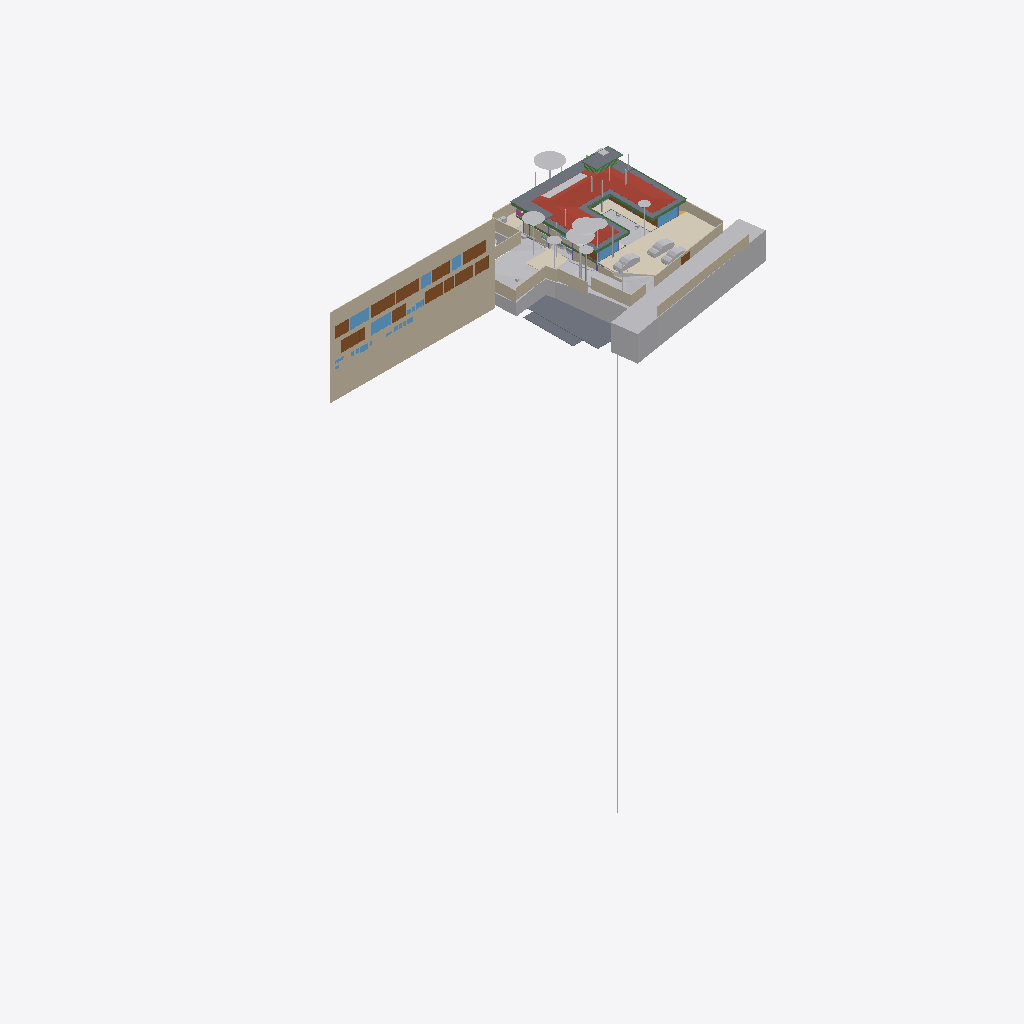
Isometric view of an IFC building model (IFC-SPF (STEP), schema IFC4X3, length unit metre), seen from the south-west, elements coloured by IFC class (only those large enough to see are counted): 38 other elements (light grey), 22 walls (beige), 15 doors (brown), 10 beams (green), 9 slabs (grey), 9 windows (light blue), 4 coverings (cream), 1 roof (red-brown), 1 railing (pink).
Extent 96.7 m × 45.5 m × 138.5 m (x, y, z). Storeys (12): Footing at -3.50 m; Site at -2.70 m; GF at -2.65 m; Electrical at 0.00 m; Plumbing at 0.00 m; FF Lvl at 0.00 m; Areacalc at 0.00 m; FF at 0.45 m; FF Lintel at 3.15 m; schedule at 3.50 m; SF at 3.65 m; Terrace at 5.00 m. Elements (1087): 143 IfcBeam, 104 IfcSlab, 99 IfcWall, 95 IfcCovering, 75 IfcSwitchingDevice, 72 IfcPipeSegment, 47 IfcLightFixture, 45 IfcColumn, 41 IfcDoor, 39 IfcFurniture, 36 IfcWindow, 31 IfcElectricDistributionBoard.

HEADER;
FILE_DESCRIPTION(('ViewDefinition [CoordinationView]'),'2;1');
FILE_NAME('Manilal.ifc','2025-08-26T11:46:11+05:30',(''),(''),'IfcOpenShell 0.8.3-post1','Bonsai 0.8.3-post1','');
FILE_SCHEMA(('IFC4X3'));
ENDSEC;
DATA;
#24581=IFCPROJECT('2TuuvCHJz54PsFPcraEbH$',$,'My Project',$,$,$,$,(#53,#354),#24580);
#35019=IFCSITE('0lpfVeOW52QfroqLYyHNY2',$,'My Site',$,$,#28,$,$,$,$,$,$,$,$);
#35435=IFCBUILDING('0MzaWOaS178x5FMqOflU3C',$,'My Building',$,$,#33,$,$,$,$,$,$);
#30840=IFCBUILDINGSTOREY('09kFoqoxrCvB1_fcEsMZsQ',$,'FF',$,$,#38,$,$,$,$);
#33791=IFCBUILDINGSTOREY('0zoFHJ9PnFW80M$mIVDQW3',$,'GF',$,$,#258,$,$,$,$);
#35436=IFCBUILDINGSTOREY('0MckaoTknA3edZMUNhTyAK',$,'SF',$,$,#6262,$,$,$,$);
#35437=IFCBUILDINGSTOREY('0DtUgpQ1b6nBmkLmvc_ehu',$,'FF Lintel',$,$,#3248,$,$,$,$);
#35438=IFCBUILDINGSTOREY('2nxT8wHGnDX9t8LjuK$yoz',$,'Footing',$,$,#16334,$,$,$,$);
#35439=IFCBUILDINGSTOREY('2JRfeNnUP7R92jcKtKmwj5',$,'Electrical',$,$,#5283,$,$,$,$);
#35440=IFCBUILDINGSTOREY('0fi$VcvNr0Zu6wnPuK6jDB',$,'Plumbing',$,$,#12883,$,$,$,$);
#35441=IFCBUILDINGSTOREY('0qJiDzySr4lhgisX7t8beM',$,'Site',$,$,#6749,$,$,$,$);
#35442=IFCBUILDINGSTOREY('33UZQ2TSvAg8IY4x5QCp2i',$,'schedule',$,$,#2336,$,$,$,$);
#35448=IFCBUILDINGSTOREY('3LpnsPikv4mRTBpfC3WQtx',$,'FF Lvl',$,$,#35447,$,$,$,$);
#35454=IFCBUILDINGSTOREY('2oUibsQsXAPxeAaTU5dGGW',$,'Terrace',$,$,#35453,$,$,$,$);
#35455=IFCBUILDINGSTOREY('3JrIAq4xL0avIQ8pEnV5X6',$,'Areacalc',$,$,#28105,$,$,$,$);
#26208=IFCWALL('39NBZ$Y4H9UeVfIVxICpeX',$,'Wall',$,$,#2341,#26207,'',$);
#29425=IFCGEOGRAPHICELEMENT('20M0x6_hv1D8u5ftoKpVy3',$,'Road',$,$,#29400,#29424,$,.TERRAIN.);
#6599=IFCGEOGRAPHICELEMENT('1mqx3WFMb0_xZzgY5_pKpf',$,'Site',$,$,#6441,#6598,$,.TERRAIN.);
#19648=IFCROOF('188ChkeVP4PP3HZ1_FwQ2Y',$,'Roof',$,$,#19588,#19647,$,.HIP_ROOF.);
#6804=IFCCOVERING('0wVm3FyC1DcRA3R7QYk_cw',$,'Covering',$,$,#6796,#6803,$,$);
#28131=IFCSLAB('39q3J0Avn2axyYxQecralg',$,'FF',$,$,#28123,#28130,$,$);
#16209=IFCSLAB('2Ni7UfUwb4of1NRt7pcP4e',$,'Slab',$,$,#16201,#16208,$,$);
#68931=IFCWALL('1WNacC15X0Xf0V_b60Qnrw',$,'Wall',$,$,#68916,#68930,$,$);
#14006=IFCEARTHWORKSCUT('3NfQzW2p90kemh8IGcUxhf',$,'roader',$,$,#13849,#14005,$,.PAVEMENTMILLING.);
#16226=IFCSLAB('25EiGLyX5BKxeS54E7G1re',$,'Slab',$,$,#16214,#16225,$,$);
#49673=IFCSLAB('07r2B4jwr7$9NI9prgbzaX',$,'GF',$,$,#49665,#49672,$,$);
#19241=IFCEARTHWORKSFILL('1Znkwxu0n0meOY5Z$J5ocC',$,'New',$,$,#19208,#19240,$,.SLOPEFILL.);
#17773=IFCCOVERING('0_sfUdWJL30geCimsSdPtS',$,'Covering',$,$,#17761,#17772,$,$);
#7198=IFCWALL('27WVA19Qv4efvQm6cWiqsn',$,'Wall',$,$,#7183,#7197,$,$);
#52375=IFCGEOGRAPHICELEMENT('3uYxZnds99jOH$HzfZr4nt',$,'Plaav','43dia, 135c',$,#52304,#52374,$,.VEGETATION.);
#13800=IFCCOVERING('03Ox3hl4j9nvRXKoGSaXGU',$,'Covering',$,$,#13792,#13799,$,$);
#18325=IFCBOREHOLE('1fqyZKm99FCB9RePUocI_6',$,'Borehole',$,$,#18304,#18324,$);
#16196=IFCSLAB('2HYCoI0uf8CwWU71Eeg8K8',$,'Slab',$,$,#16184,#16195,$,$);
#6852=IFCWALL('10l$0x7lzBbBMMGF1qxI0s',$,'Wall',$,$,#6830,#6851,$,$);
#7070=IFCWALL('1HPS5ge59FQA3Ucv4$dmpm',$,'Wall',$,$,#6754,#7069,$,$);
#52147=IFCGEOGRAPHICELEMENT('00i077OX9F1QAiqaHlhRfb',$,'Plaav','32dia, 101c',$,#52076,#52146,$,.VEGETATION.);
#6947=IFCWALL('2oOsi6buvCeB4sZT1ijFA2',$,'Wall',$,$,#6925,#6946,$,$);
#7055=IFCWALL('2Y2Bm57Cb8Exxz7st0aRUc',$,'Wall',$,$,#7026,#7054,$,$);
#27274=IFCSLAB('3CWvIDU8b5ovMmi84oWpbg',$,'Covering.004',$,$,#27266,#27273,$,.FLOOR.);
#52223=IFCGEOGRAPHICELEMENT('2hWh3TuZPCwB0qwf7zQl8W',$,'Plaav','48dia, 150c',$,#52152,#52222,$,.VEGETATION.);
#7158=IFCWALL('2UlyJbGOL47vem9W3W5T7b',$,'Wall',$,$,#7129,#7157,$,$);
#33545=IFCGEOGRAPHICELEMENT('3hzKcHmG15MBT$Lf89GHXN',$,'PureSite',$,$,#33382,#33544,$,.TERRAIN.);
#33349=IFCVEHICLE('2$JJjIzDr6fuhTHFNPOXyx',$,'Vehicle',$,$,#33326,#33348,$,$);
#42909=IFCDOOR('0ZbVB8BYT7bh7R3lS5K4Y7',$,'Door',$,$,#42886,#42908,'10',$,$,$,$,$);
#45196=IFCDOOR('0Cx741JWP34B0IOSsj8AwF',$,'Door',$,$,#45173,#45195,'03',$,$,$,$,$);
#32708=IFCVEHICLE('1yICD2o296ROLrpKuhe72z',$,'Vehicle',$,$,#32685,#32707,$,$);
#6967=IFCWALL('2QiW7TnGvAygi5PkoeW31n',$,'Wall',$,$,#6952,#6966,$,$);
#45100=IFCDOOR('3tvBACzP54zAu4dBSuBlEW',$,'Door',$,$,#45077,#45099,'04',$,$,$,$,$);
#42843=IFCDOOR('315c6MZvz2Vu3GScXjqG9Z',$,'Door',$,$,#42820,#42842,'8_9',$,$,$,$,$);
#53037=IFCGEOGRAPHICELEMENT('1t8_yIv7T9Iwdci473Ya_N',$,'Plaav','100dia, 32c',$,#52934,#53036,$,.VEGETATION.);
#7104=IFCWALL('1v3BeDslv3W8LfR3WiqTEd',$,'Wall',$,$,#7075,#7103,$,$);
#6886=IFCWALL('10RvTK_K97Xg3Zon6pJwxP',$,'Wall',$,$,#6857,#6885,$,$);
#43078=IFCWINDOW('2DeDtvcD95n9obXC_GiA8e',$,'Window',$,$,#43048,#43077,'11',$,$,$,$,$);
#33377=IFCVEHICLE('375bP1QIr5xwaw0xewwnFn',$,'Vehicle',$,$,#33354,#33376,$,$);
#82845=IFCWINDOW('2gioTK5hP9oPss3G6Q03Gx',$,'Window',$,$,#82815,#82844,'02',$,$,$,$,$);
#17638=IFCWALL('2U66_ERPrD$A$2PTOc1bPA',$,'Wall',$,$,#17623,#17637,$,$);
#31366=IFCDOOR('27z1x9RsX6LgRJPHzITZpv',$,'Door',$,$,#31343,#31365,'18',$,$,$,$,$);
#26087=IFCDOOR('14nYxT67979h0x8IodW7tf',$,'Door',$,$,#26064,#26086,'06',$,$,$,$,$);
#31333=IFCDOOR('1SLbyPnp1A9vNmoEJ7CsnC',$,'Door',$,$,#31310,#31332,'16',$,$,$,$,$);
#28118=IFCSLAB('2FJ3LPJyP5i9m96Y9aA2s2',$,'Verandah',$,$,#28110,#28117,$,$);
#7021=IFCWALL('3MfSYaOiTA4AjSKpPvRhyi',$,'Wall',$,$,#6992,#7020,$,$);
#24570=IFCWINDOW('3e$JQaRRzFH9WozykfD$tZ',$,'Window',$,$,#24460,#24569,'11',$,$,$,$,$);
#2503=IFCDOOR('37mQgnczv1g9Ewv5DQsnil',$,'Door',$,$,#2351,#2502,'25',$,$,$,$,$);
#43127=IFCDOOR('0LFTQmup1188idDF4qs$QS',$,'Door',$,$,#43104,#43126,'12',$,$,$,$,$);
#89375=IFCDOOR('0ismyRsjL7AvOieOoKLFLm',$,'Door',$,$,#89352,#89374,'01',$,$,$,$,$);
#7178=IFCWALL('3DOK2PUDn3QwM2HLeZR6QD',$,'Wall',$,$,#7163,#7177,$,$);
#13787=IFCCOVERING('07ka7WgDv0nO2Dwi6RpJJI',$,'Covering',$,$,#13779,#13786,$,$);
#29351=IFCWINDOW('2LZJ1AvFfBbghYgOnSiaBb',$,'Window',$,$,#29321,#29350,'02',$,$,$,$,$);
#51459=IFCGEOGRAPHICELEMENT('1u9Vu38RXEhh_UPeYqTaju',$,'Theng','22dia, 70c',$,#51388,#51458,$,.VEGETATION.);
#7259=IFCWALL('2qQNxnpy98iB6JMyhLi2FK',$,'Wall',$,$,#7230,#7258,$,$);
#24823=IFCWALL('1L3aCByCT2RR$DiJTF12wq',$,'Wall',$,$,#24808,#24822,$,$);
#18906=IFCBEAM('0qH_dKLj5CKhNXTG2DYY06',$,'Beam',$,$,#18880,#18905,$,$);
#18875=IFCBEAM('2C1gwTeIv6R8TmGo509jsR',$,'Beam',$,$,#18849,#18874,$,$);
#45148=IFCWINDOW('1dDo4P8$H5zBiQyvjwcA1W',$,'Window',$,$,#45125,#45147,'05',1.5,1.70000004768372,$,$,$);
#50980=IFCDOOR('2t8H1$Qmn75hjpQEbZl$51',$,'Door',$,$,#50957,#50979,'17',$,$,$,$,$);
#52795=IFCGEOGRAPHICELEMENT('2HKwYd2hP5kwYPwsxsi9gZ',$,'Theng','22dia, 70c',$,#52724,#52794,$,.VEGETATION.);
#2980=IFCWALL('2oouJeu9XF0PkUjeEvxQOm',$,'Wall',$,$,#2965,#2979,$,$);
#20459=IFCEARTHWORKSCUT('0lv4XU7zX8PPDYPdO7aOdg',$,'Cut',$,$,#20447,#20458,$,.BASE_EXCAVATION.);
#42753=IFCWINDOW('2Oi5mWoHbF_gnh_9AC2HBl',$,'Window',$,$,#42730,#42752,'07',1.5,1.70000004768372,$,$,$);
#52585=IFCGEOGRAPHICELEMENT('0hsZNGz3r5Tu3GwqCRHqIa',$,'Theng','25dia, 80c',$,#52514,#52584,$,.VEGETATION.);
#19113=IFCWALL('1crKF7OzfEueqHOG3fDoho',$,'Wall',$,$,#19098,#19112,$,$);
#18751=IFCBEAM('3msecch2zBUOeV2BkTlji6',$,'Beam',$,$,#18722,#18750,$,$);
#16243=IFCSLAB('1PyTS7F2LAWRr4yuGmSOaE',$,'Slab',$,$,#16231,#16242,$,$);
#52299=IFCGEOGRAPHICELEMENT('3MDxNaPHbBCuseLaSOAnvG',$,'Theng','27dia, 85c',$,#52228,#52298,$,.VEGETATION.);
#18813=IFCBEAM('3ZwR1mU3j4mRYH5GbVzWyx',$,'Beam',$,$,#18787,#18812,$,$);
#16718=IFCBEAM('3NjOYz9cT158x52OLX4IuM',$,'Beam',$,$,#16706,#16717,$,$);
#29453=IFCDOOR('2t$p1hgeX2Y9d6XgGeH1wU',$,'Door',$,$,#29430,#29452,'10',$,$,$,$,$);
#3240=IFCWALL('2FDZc$1Z57bgSDQnhsHhc1',$,'Wall',$,$,#3225,#3239,$,$);
#18782=IFCBEAM('10LxUqtgbFAQRhzIckOuGH',$,'Beam',$,$,#18756,#18781,$,$);
#6787=IFCDOOR('1uL9EDzeL19wcifriN_Oc$',$,'Door',$,$,#6764,#6786,$,1.79999995231628,3.0,$,$,$);
#18844=IFCBEAM('0q554weub4Iwu4PjffBSJv',$,'Beam',$,$,#18818,#18843,$,$);
#28903=IFCDOOR('0abo0sfkX2yO6I5W4AOpFJ',$,'Door',$,$,#28730,#28902,'8_9',$,$,$,$,$);
#52071=IFCGEOGRAPHICELEMENT('2HxlE6G_91e9LYErU$Y34S',$,'Theng','24dia, 75c',$,#51942,#52070,$,.VEGETATION.);
#16139=IFCSLAB('0NFoBJ7x16vuY9LiwMLG$L',$,'Slab',$,$,#16131,#16138,$,$);
#31043=IFCEARTHWORKSFILL('3O_GobqT1E4v3eEFWom1zq',$,'Cube',$,$,#31017,#31042,$,.SLOPEFILL.);
#24262=IFCDOOR('1uJlX1khv2VPLMtET6vexc',$,'Door',$,$,#24239,#24261,'01',$,$,$,$,$);
#55295=IFCAIRTERMINALBOX('0DCFUThjX2XQ_1bX$oFkVb',$,'AirTerminalBox',$,$,#55257,#55294,$,$);
#52509=IFCGEOGRAPHICELEMENT('1TdNfY2DD3jxBXQWXRN6pI',$,'Plaav','35dia, 110c',$,#52380,#52508,$,.VEGETATION.);
#43400=IFCWINDOW('2FUxJIMIP8WeEaHO75uZ5y',$,'Window',$,$,#43363,#43399,'15',1.5,1.70000004768372,$,$,$);
#20534=IFCEARTHWORKSCUT('1orBtrQ6r9QBXstUuMTyak',$,'Cut',$,$,#20521,#20533,$,.BASE_EXCAVATION.);
#5895=IFCWINDOW('39fUEjXW5ElwQPPWsWi6zd',$,'Window',$,$,#5722,#5894,'23',1.5,1.70000004768372,$,$,$);
#20336=IFCEARTHWORKSCUT('1Tsuz9sRb3YODMAWko00m1',$,'Cut',$,$,#20323,#20335,$,.BASE_EXCAVATION.);
#32789=IFCVEHICLE('0rzGDxo0H1CRYsT$ARQpVS',$,'Vehicle',$,$,#32766,#32788,$,$);
#6825=IFCWALL('0dMaumaK11Re$pxoZyVSQ9',$,'Wall',$,$,#6810,#6824,$,$);
#16579=IFCBEAM('2KiRdb_sj1xhSO7a1GJ4D5',$,'Beam',$,$,#16567,#16578,$,$);
#19033=IFCWALL('1SwvN4fJvBKBKhVIqKXn0i',$,'Wall',$,$,#19018,#19032,$,$);
#32680=IFCVEHICLE('09kCGSf$LDBwv0agp2PRhM',$,'Vehicle',$,$,#32142,#32679,$,$);
#14121=IFCUNITARYEQUIPMENT('1P6lCedvD5Xger8vGxUADY',$,'UnitaryEquipment',$,$,#14098,#14120,$,$);
#18687=IFCRAILING('2w0tP4HwL6TuQJ7VLixJL3',$,'Railing',$,'FRAMELESS_PANEL',#18663,#18686,$,.USERDEFINED.);
#13608=IFCSOLARDEVICE('2NoryxAJL8wg76hjq7Byl_',$,'SolarDevice',$,$,#13599,#13607,$,$);
#53305=IFCGEOGRAPHICELEMENT('0JCBWUW3bDYf6SdZoT5sft',$,'Theng','25dia, 80c',$,#53176,#53304,$,.VEGETATION.);
#56244=IFCBEAM('22$tp28gPD$eEii1Cu_NBP',$,'Beam',$,$,#56218,#56243,$,$);
#2640=IFCWALL('1zYAwAgZ94A9q2Xf$lP7Cn',$,'Wall',$,$,#2625,#2639,$,$);
#13594=IFCSOLARDEVICE('07RrhEOYvEvvhPUSO_SFeW',$,'SolarDevice',$,$,#13571,#13593,$,$);
#13636=IFCSOLARDEVICE('1NLWD$_lP99xok8FHiXBf3',$,'SolarDevice',$,$,#13627,#13635,$,$);
#13650=IFCSOLARDEVICE('2icZ0COM5FZA$904MkAnYe',$,'SolarDevice',$,$,#13641,#13649,$,$);
#13664=IFCSOLARDEVICE('3nXyxughj7Dh_4it51tkCh',$,'SolarDevice',$,$,#13655,#13663,$,$);
#13692=IFCSOLARDEVICE('3NOhCXTF1Em82ofZiZmE8w',$,'SolarDevice',$,$,#13683,#13691,$,$);
#13706=IFCSOLARDEVICE('3ZE0KWXOv4AA5psVNm9lcB',$,'SolarDevice',$,$,#13697,#13705,$,$);
#13720=IFCSOLARDEVICE('17OQILgOj1oxRESUqSAxjX',$,'SolarDevice',$,$,#13711,#13719,$,$);
#18968=IFCBEAM('1cQ_XveKf3IhgOfAWmUbUT',$,'Beam',$,$,#18942,#18967,$,$);
#37428=IFCWINDOW('0oGrqBU2TDcBkZ3jd4VcFG',$,'Window',$,$,#37391,#37427,'30',1.5,1.70000004768372,$,$,$);
#52719=IFCGEOGRAPHICELEMENT('3XubHE4kj7PQ$DpXvJgk9n',$,'Theng','24dia, 75c',$,#52590,#52718,$,.VEGETATION.);
#53171=IFCGEOGRAPHICELEMENT('1ed7kOzBzFsfr4ZZu7I5l9',$,'Plaav','29dia, 90c',$,#53042,#53170,$,.VEGETATION.);
ENDSEC;
